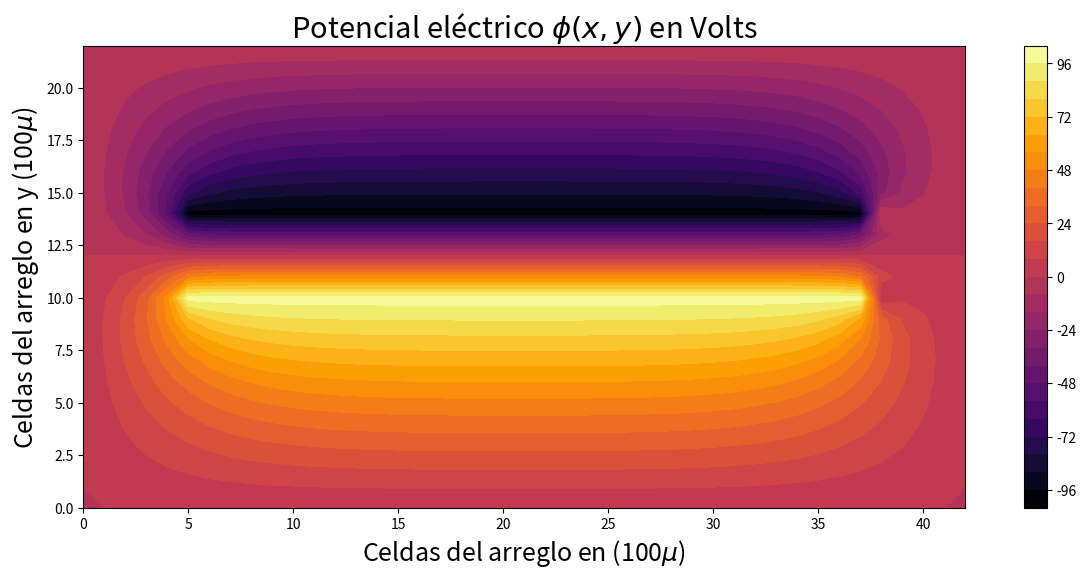
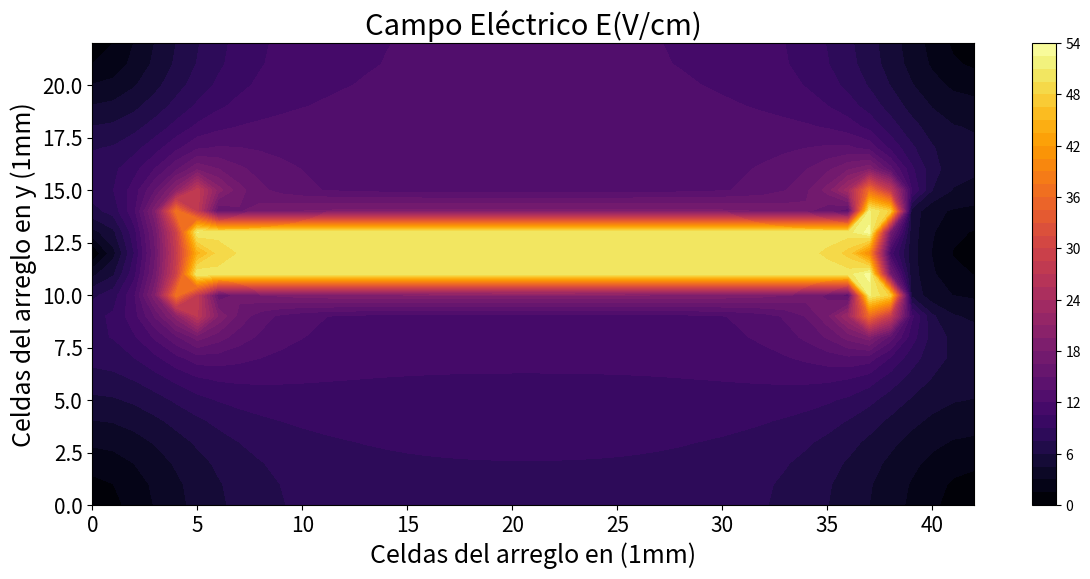

Generate these figures, in order, with matplotlib:
#!/usr/bin/env python
# coding: utf-8

# # Simulación capacitor de placas paralelas en 2D (Primera aproximación)

# Primer laboratorio para la materia de Electromagnetismo, Ingeniería Física. 
# [redacted]
# Medellín, Colombia.
# 2020

# In[1]:


'''
Electromagnetismo: "Evolución al estado estacionario" del potencial eléctrico en un capacitor de placas paralelas, 
con dimensiones La:33mm y An:3mm.
[redacted]
Agosto 14/2020

'''
#Llamado de librerías necesarias para el código
import numpy as np 
import matplotlib.pyplot as plt


# In[34]:


#Primera aproximación matriz de 23 x 43, las placas con potenciales de 100 y -100, 
#sin las dimensiones indicadas de la placa real.
'''
Obtención de la matriz de estado (semi) estacionario para el potencial eléctrico:

'''
phi=np.zeros((23,43)) #Matriz phi de Potenciales eléctricos
phi1=np.zeros((23,43))#Matriz phi1 de Potenciales eléctricos
phi2=np.zeros((23,43))#Matriz phi2 de Potenciales eléctricos

for i in range(5,38):#Asignación de valores fijo de potencial eléctrico en la placa superior
    phi[10,i]=100
    phi1[10,i]=100  
    
for i in range(5,38):#Asignación de valores fijo de potencial eléctrico en la placa inferior
    phi[14,i]=-100
    phi1[14,i]=-100
    
erphi=1e-1 #Diferencia mínima del código punto a punto, entre dos matrices consiguientes

#Inicio del ciclo FOR para las iteraciones del potencial, evitando cambios en las placas
for n in range (0,1000):
    for i in range(1,22):
        for j in range(1,42):
            if (i==10 or i==14) and (5<=j<=38): pass
            else:
                phi1[i,j]=(phi[i+1,j]+phi[i-1,j]+phi[i,j+1]+phi[i,j-1])*0.25 #Contrucción de la nueva matriz de potenciales
                
    #Se entra al condicional si el error es menor o igual a erphi
    if np.max(np.fabs(phi2-phi1))<=erphi: 
        print('Última iteración:', n) #Se imprime la última iteración
        print('Diferencia máxima entre dos matrices contiguas:',np.max(np.fabs(phi2-phi1)))
        print('Gráficos de contorno para el potencial y el campo eléctrico de un capacitor de placas paralelas:')
        #print ("phi estado estacionario:", phi1) #Puede imprimirse la última matriz en estado estacionario...(potencial a ese erphi)
        Pot=phi1 #Se extrae la matriz de potenciales (E. estacionario)
        break
    #Se realiza una reasignación para que la matriz phi1 vuelva a estar vacía.    
    phi=phi1 
    phi2=phi1
    phi1=np.zeros((23,43))
    for i in range(5,38):
        phi1[10,i]=100
    for i in range(5,38):
        phi1[14,i]=-100
'''
Graficación Potencial eléctrico (phi)

'''        
fig1 = plt.figure(1)
plt.figure(figsize=(15,6))
plt.contourf(Pot, 30, cmap='inferno')#Gráfico de contorno para 'phi1=Pot'
plt.axis('image')# Ejes de la gráfica
plt.colorbar() #Barra indicativa de la representación de colores
#Labels, title...
plt.xlabel('Celdas del arreglo en (100$\\mu$)', fontsize="18")
plt.ylabel('Celdas del arreglo en y (100$\\mu$)', fontsize="18")
plt.title('Potencial eléctrico $\\phi(x,y)$ en Volts', fontsize="21")#Titulo y magnitud de la 'colorbar'
plt.tick_params(labelsize="10")

'''
Obtención de la matriz de Campo Eléctrico (E), de acuerdo a la matriz de potenciales:

'''
Ey, Ex = np.gradient(Pot)  # Define los componentes del campo eléctrico
Ey, Ex = -Ey, -Ex  # Corrección de signo par el gradiente del campo
E = np.sqrt(Ex*Ex + Ey*Ey)  # Magnitud del campo eléctrico

'''
Graficación Campo eléctrico (E)

'''   
fig2 = plt.figure(2)
plt.figure(figsize=(15,6))
plt.contourf(E, 50, cmap='inferno') #Gráfico de contorno para 'E'
plt.axis('image')# Ejes de la gráfica
plt.colorbar() #Barra indicativa de la representación de colores
#Labels, title
plt.xlabel('Celdas del arreglo en (1mm)', fontsize="18")
plt.ylabel('Celdas del arreglo en y (1mm)', fontsize="18")
plt.title('Campo Eléctrico E(V/cm)', fontsize="21")
plt.tick_params(labelsize="15")
#plt.streamplot(E, Ex, Ey, v, color='m')  # Dirección del campo eléctrico
plt.show()

